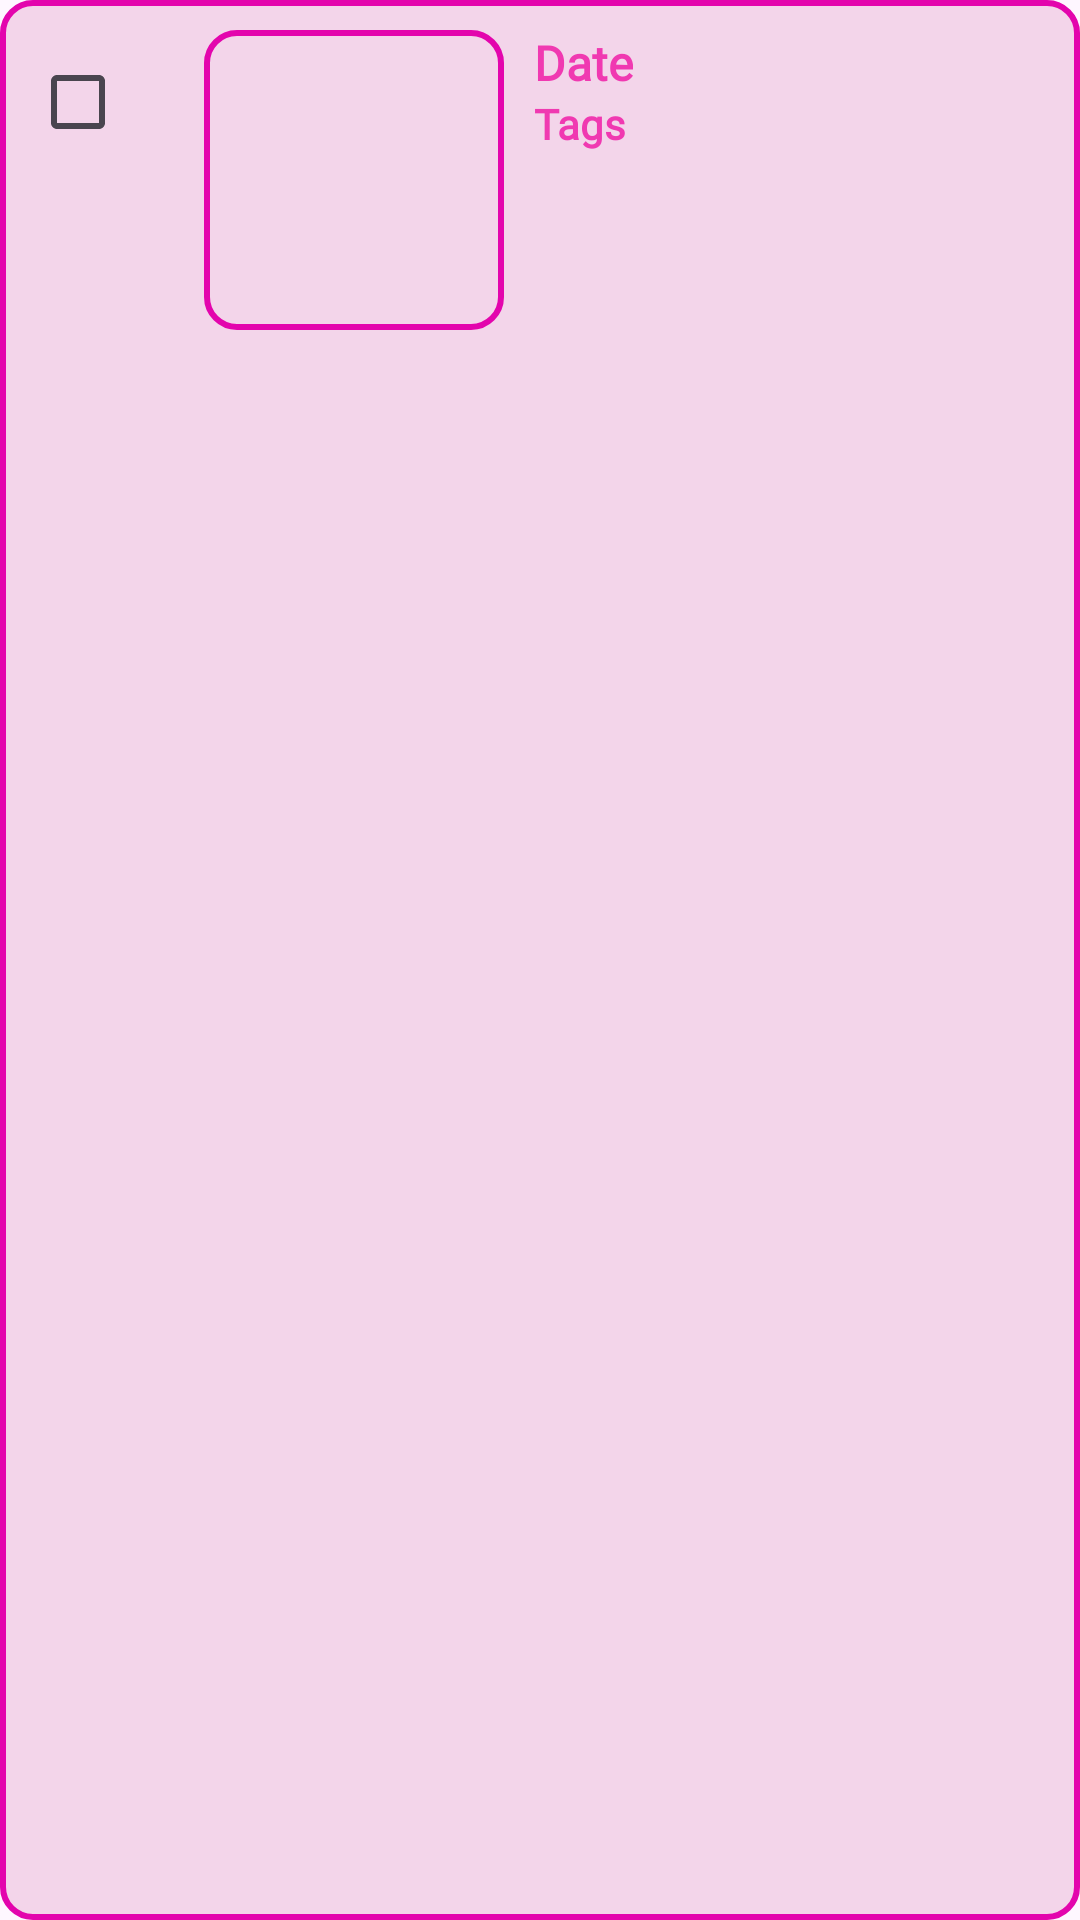

This screen was rendered from an Android layout file. Write that file and the resources it references.
<!-- AndroidManifest.xml: application theme Theme.Assignment4 -->
<!-- res/layout/check_photo_list_item.xml -->
<LinearLayout xmlns:android="http://schemas.android.com/apk/res/android"
    android:layout_width="match_parent"
    android:layout_height="wrap_content"
    android:orientation="horizontal"
    android:padding="10dp"
    android:background="@drawable/draw_border">

    <CheckBox
        android:id="@+id/photoCheckBox"
        android:layout_width="wrap_content"
        android:layout_height="wrap_content"
        android:buttonTint="#f039b1"
        android:layout_marginEnd="10dp" />

    <ImageView
        android:id="@+id/photoImage"
        android:layout_width="100dp"
        android:layout_height="100dp"
        android:layout_marginEnd="10dp"
        android:scaleType="centerCrop"
        android:background="@drawable/draw_border"/>

    <LinearLayout
        android:layout_width="wrap_content"
        android:layout_height="wrap_content"
        android:orientation="vertical">

        <TextView
            android:id="@+id/photoDate"
            android:layout_width="wrap_content"
            android:layout_height="wrap_content"
            android:textColor="#f039b1"
            android:fontFamily="@font/lobster"
            android:textStyle="bold"
            android:text="Date"
            android:textSize="16sp"/>

        <TextView
            android:id="@+id/photoTags"
            android:textColor="#f039b1"
            android:fontFamily="@font/lobster"
            android:textStyle="bold"
            android:layout_width="wrap_content"
            android:layout_height="wrap_content"
            android:text="Tags"
            android:textSize="14sp"/>
    </LinearLayout>
</LinearLayout>
<!-- resources referenced by this layout -->
<resources>
  <!-- drawable draw_border (drawable) -->
  <?xml version="1.0" encoding="utf-8"?>
  
  
  <shape xmlns:android="http://schemas.android.com/apk/res/android"
  
      android:shape="rectangle">
  
      <solid android:color="#F3D5EA" />
  
      <stroke
          android:width="2dp"
          android:color="#e305ad" />
      <corners android:radius="10dp"/>
  </shape>
  <style name="Theme.Assignment4" parent="Base.Theme.Assignment4" />
  <style name="Base.Theme.Assignment4" parent="Theme.Material3.DayNight.NoActionBar">
          
          <item name="colorPrimary">#f039b1</item>
      </style>
</resources>
